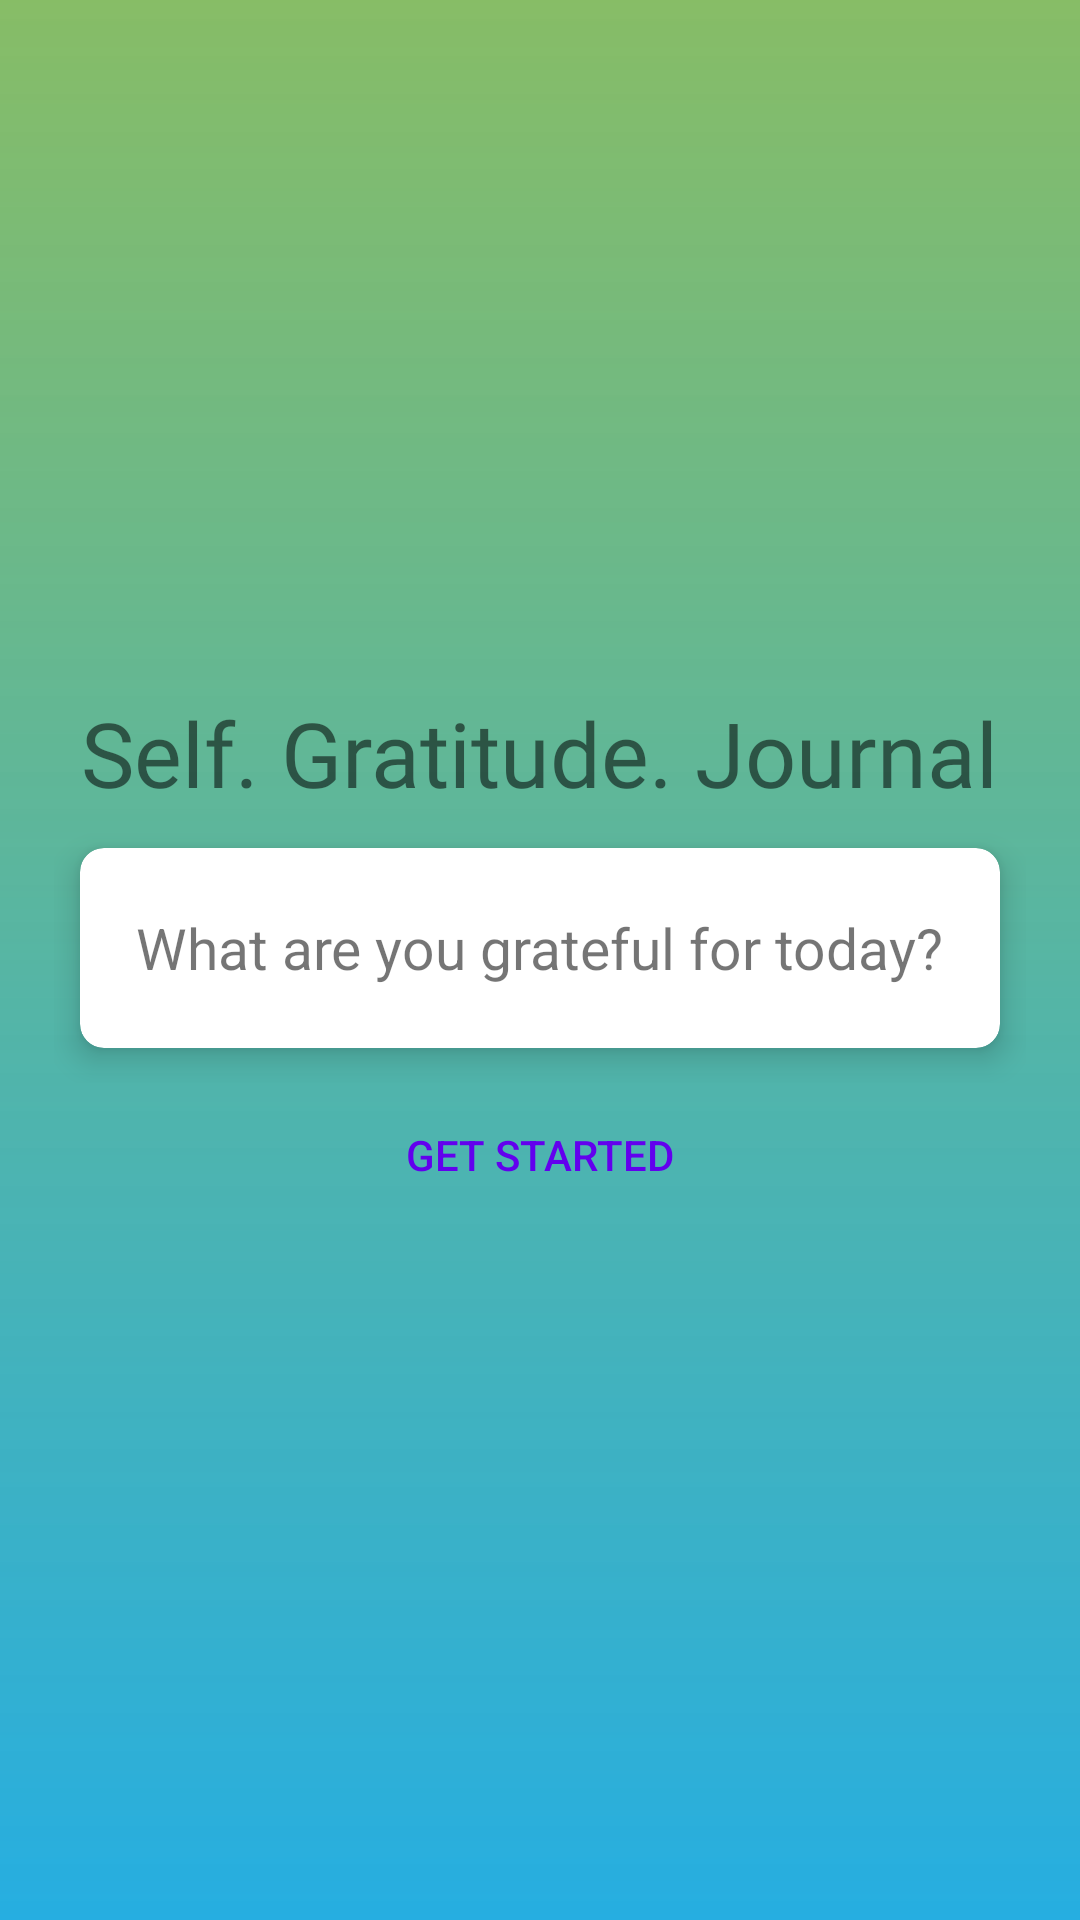

Write the Android layout XML for this screen, with the resource values it uses.
<!-- AndroidManifest.xml: application theme Theme.JournalFirestore -->
<!-- res/layout/activity_main.xml -->
<?xml version="1.0" encoding="utf-8"?>
<LinearLayout
    xmlns:android="http://schemas.android.com/apk/res/android"
    xmlns:app="http://schemas.android.com/apk/res-auto"
    xmlns:tools="http://schemas.android.com/tools"
    android:layout_width="match_parent"
    android:layout_height="match_parent"
    tools:context=".MainActivity"
    android:orientation="vertical"
    android:padding="18dp"
    android:gravity="center"
    android:background="@drawable/shape">

    <TextView
        android:id="@+id/title"
        android:layout_width="wrap_content"
        android:layout_height="wrap_content"
        android:fontFamily="@font/roboto_bold"
        android:text="@string/self_gratitude_journal"
        android:textSize="30sp" />

    <RelativeLayout
        android:id="@+id/relativeLayout"
        android:layout_width="match_parent"
        android:layout_height="wrap_content"
        android:gravity="center_horizontal">

        <androidx.cardview.widget.CardView
            android:layout_width="match_parent"
            android:layout_height="90dp"
            app:cardCornerRadius="8dp"
            app:cardElevation="6dp"
            app:cardUseCompatPadding="true">

            <TextView
                android:id="@+id/grate_full_textview"
                android:layout_width="wrap_content"
                android:layout_height="wrap_content"
                android:layout_gravity="center"
                android:text="@string/what_are_you_grateful_for"
                android:textSize="19sp" />
        </androidx.cardview.widget.CardView>
    </RelativeLayout>

    <Button
        android:id="@+id/get_started_btn"
        android:layout_width="match_parent"
        android:layout_height="wrap_content"
        android:text="@string/get_started"
        android:textColor="@color/purple_500"
        android:background="@android:color/transparent"/>



</LinearLayout>
<!-- resources referenced by this layout -->
<resources>
  <color name="purple_500">#FF6200EE</color>
  <!-- drawable shape (drawable) -->
  <?xml version="1.0" encoding="utf-8"?>
  <shape
      xmlns:android="http://schemas.android.com/apk/res/android"
      android:shape="rectangle">
  
      <gradient
          android:angle="270"
          android:startColor="@color/startColor"
          android:endColor="@color/endColor"/>
  
  </shape>
  <string name="get_started">Get started</string>
  <string name="self_gratitude_journal">Self. Gratitude. Journal</string>
  <string name="what_are_you_grateful_for">What are you grateful for today?</string>
  <style name="Theme.JournalFirestore" parent="Theme.MaterialComponents.DayNight.DarkActionBar">
          
          <item name="colorPrimary">@color/startColor</item>
          <item name="colorPrimaryVariant">@color/startColor</item>
          <item name="colorOnPrimary">@color/white</item>
          
          <item name="colorSecondary">@color/teal_200</item>
          <item name="colorSecondaryVariant">@color/teal_700</item>
          <item name="colorOnSecondary">@color/black</item>
          
          <item name="android:statusBarColor" tools:targetApi="l">?attr/colorPrimaryVariant</item>
          
      </style>
  <color name="startColor">#CC69AC40</color>
  <color name="endColor">#26AEE1</color>
  <color name="white">#FFFFFFFF</color>
  <color name="teal_200">#FF03DAC5</color>
  <color name="teal_700">#FF018786</color>
  <color name="black">#FF000000</color>
</resources>
